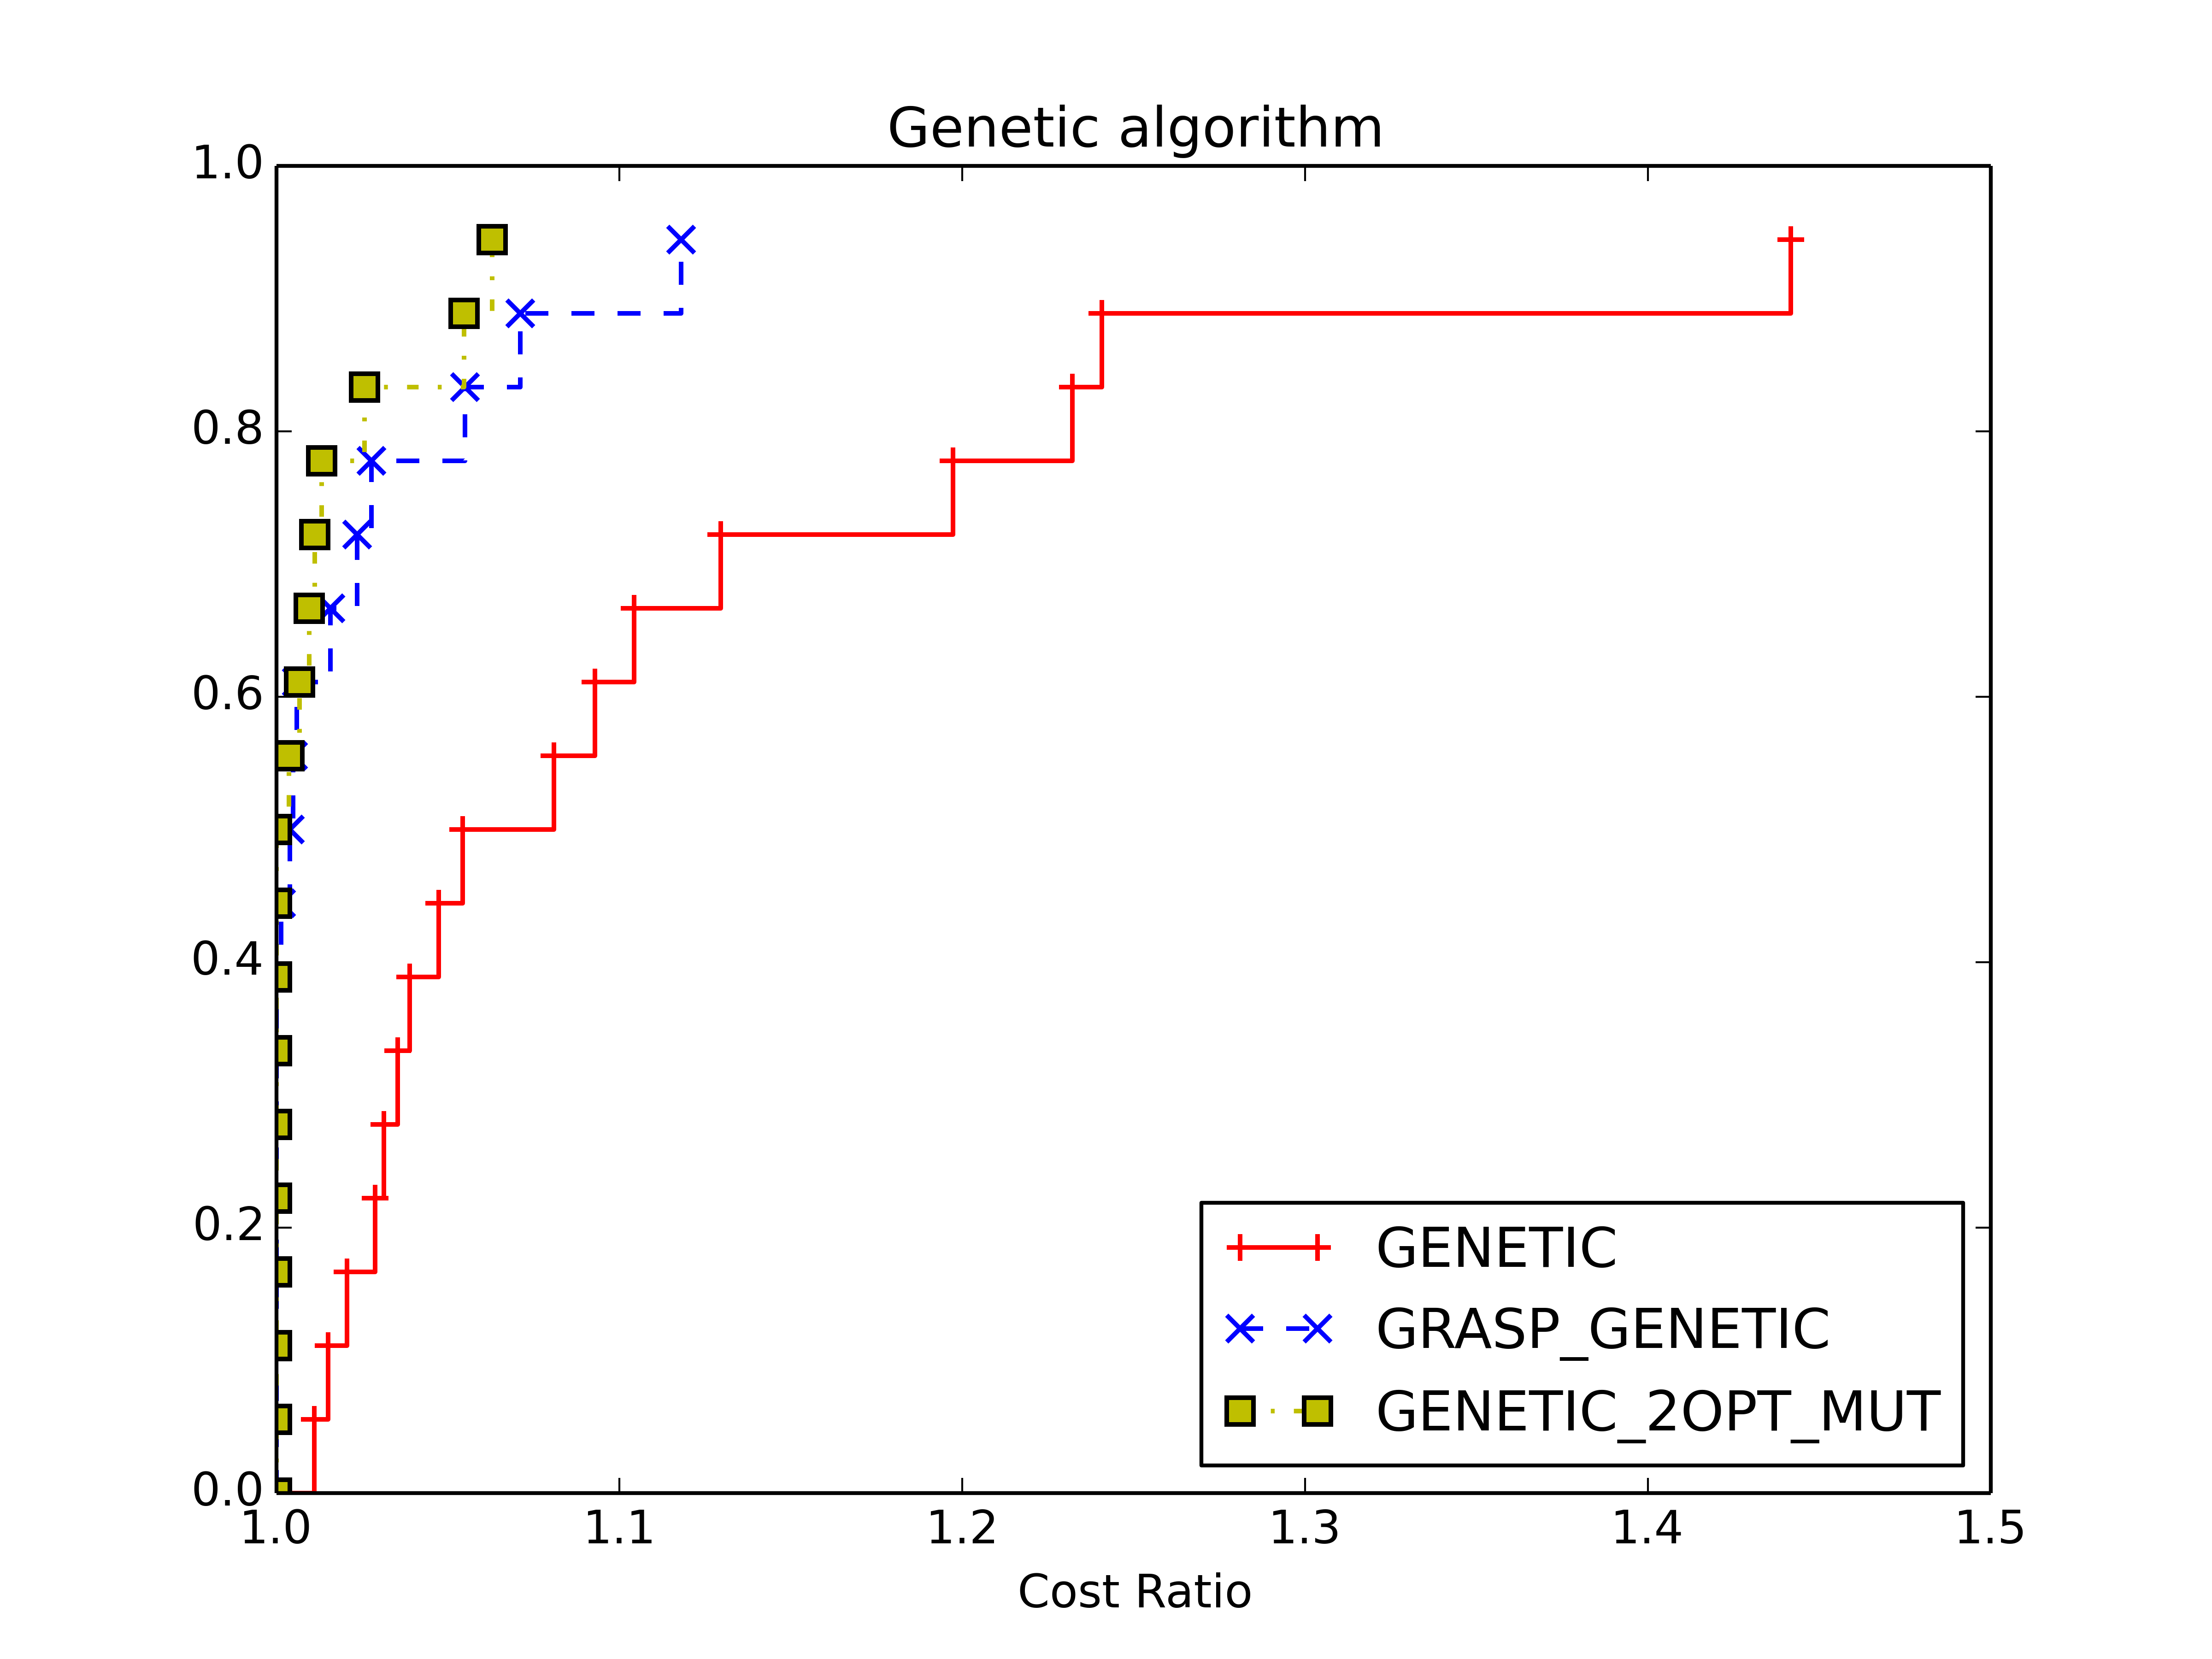

Data behind this chart, as committed beside it:
3, GENETIC, GRASP_GENETIC, GENETIC_2OPT_MUT
../data/heuristics/ali535.tsp, 243499, 220492, 222593
../data/heuristics/p654.tsp, 37446, 36400, 38391
../data/heuristics/rat783.tsp, 10536, 9585, 9327
../data/heuristics/gr666.tsp, 413585, 334618, 333324
../data/heuristics/d657.tsp, 55196, 53520, 54120
../data/heuristics/pr439.tsp, 114526, 111782, 105959
../data/heuristics/rat575.tsp, 7504, 7266, 7223
../data/heuristics/u724.tsp, 48469, 45973, 46279
../data/heuristics/rd400.tsp, 16396, 16296, 16218
../data/heuristics/u574.tsp, 40872, 39075, 39025
../data/heuristics/vm1084.tsp, 358376, 277909, 248589
../data/heuristics/att532.tsp, 29801, 29202, 29950
../data/heuristics/d493.tsp, 37233, 37187, 37321
../data/heuristics/lin318.tsp, 44363, 43707, 44280
../data/heuristics/pr1002.tsp, 354647, 292360, 287827
../data/heuristics/gr431.tsp, 187598, 181191, 192583
../data/heuristics/pcb442.tsp, 55175, 54077, 50485
../data/heuristics/dsj1000.tsp, 24512502, 20952563, 20472388
